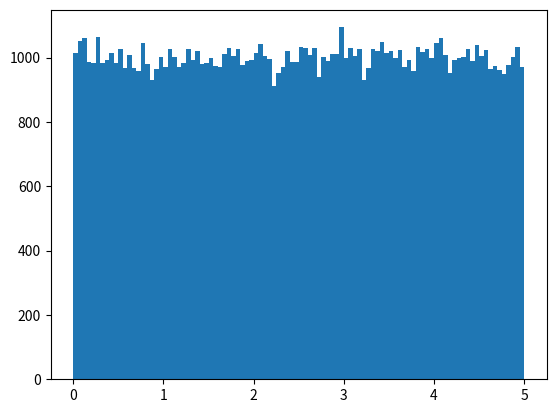

Source code (Python):
import numpy
import matplotlib.pyplot as plt

x = numpy.random.uniform(0.0, 5.0, 100000)

plt.hist(x, 100)
plt.show()